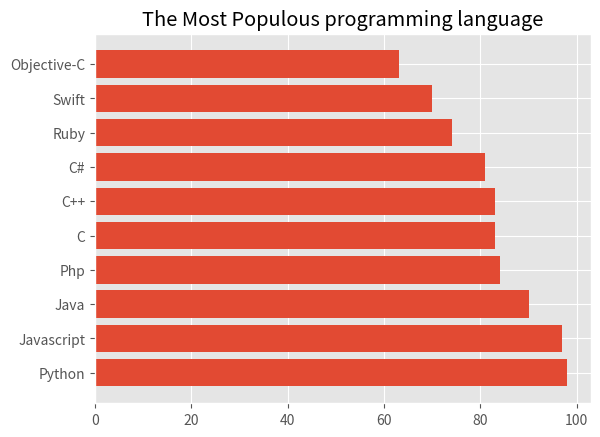

Generate this figure with matplotlib:
 # Simple horizontal bar charts by Psalm Webb

 # Import the relevant modules
import matplotlib.pyplot as plt
import numpy as np


# Creating the list of most populous languages
languages = ["Python","Javascript","Java","Php","C","C++","C#","Ruby","Swift","Objective-C"]

percent  = [98,97,90,84,83,83,81,74,70,63]

plt.style.use("ggplot")

plt.title("The Most Populous programming language")

plt.barh(languages,percent)

plt.show()